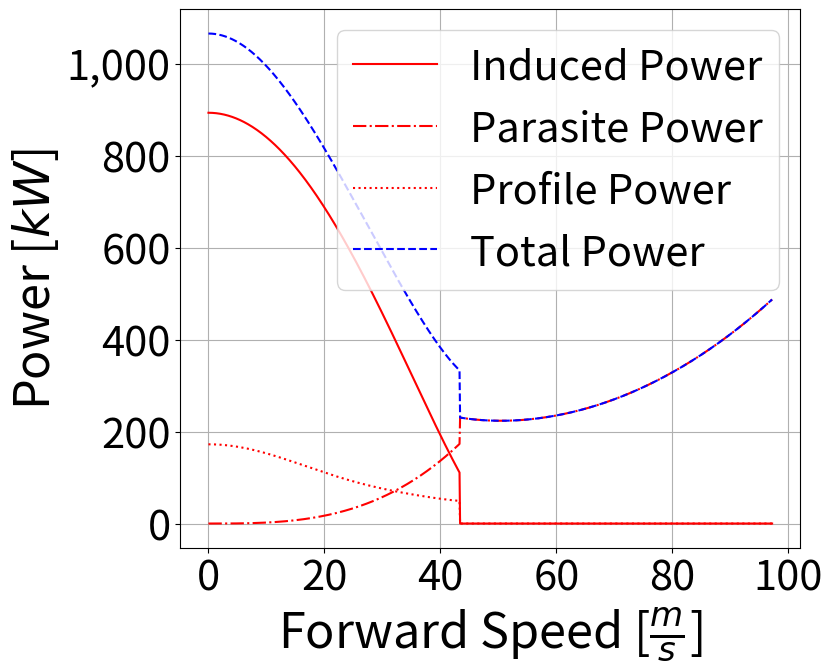

The script that saved this image:
from math import *
import numpy as np
import matplotlib.pyplot as plt

def density(height):
    temp = 288.15-0.0065*height
    pressure = 101325*pow(temp/288.15,(-9.80665/(-0.0065*287.05)))
    return pressure/(287.05*temp)

MTOM    = 4000      # kg
g       = 9.80665   # m/s2
MTOW    = MTOM * g  # N

C_lcr   = 0.4       # -     cruise c_l
C_lmax  = 1.2       # -     max c_l
C_d0    = 0.02      # -     zero lift drag coefficient
C_dr    = 0.0       # -     drag coefficient downwards air

S       = 33        # m2    closed wing area
w_f     = 1.7       # m     width fuselage
A       = 5.2       # -     aspect ratio
ff      = 0.85      # -     fill factor
c       = 0.2       # m     blade chord
e       = 0.8       # -     oswald factor
FM      = 0.65      # -     figure of merit
FM      = 1
c_w     = (w_f+np.sqrt(w_f**2+4*A*S))/(2*A) # m     wing chord
b       = A * c_w   # m     wing span
b_1     = (b-w_f)/2 # m     length one wing
R       = min([b_1*ff, c_w*ff])/2           # m     rotor radius
S_r     = 2*pi*R**2 # m2    rotor area
S_o     = S-S_r     # m2    open wing area


h_cr    = 4000      # m     cruise altitude
h_ho    = 1524      # m     hover altitude
# h       = 0         # m     sea level altitude

V_cr    = 97.22222  # m/s   cruise speed
V_max   = 120       # m/s   max speed
RoC     = 7         # m/s   rate of climb
t_hover = 60        # s     hover time
V_climb = 220/3.6   # m/s   climb speed
t_a_climb = 80      # s     time to accelerate to climb speed
t_a_cruise = 80     # s     time to accelerate to cruise speed
a_climb = V_climb/t_a_climb # m/s2 acceleration to climb speed
a_cruise = (V_cr - V_climb) / t_a_cruise # m/s2 acceleration to cruise speed
xrange  = 300000    # m    cruise range

omega   = 150       # rad/s angular speed rotor
N       = 2         # -     number of rotors
B       = 30         # -     blades per rotor
theta_t = 10*pi/180 # rad   tip pitch
theta_r = 18*pi/180 # rad   root pitch
theta_1 = theta_t - theta_r

eta_tr  = 1         # -     efficiency transmission
eta_inst= 0.98      # -     efficiency installation
eta_duct= 0.38       # -     efficiency duct
eta_prop= 0.8       # -     efficiency back propeller


# eta_tr = 1
# eta_inst = 1
# R = 2.72
# eta_duct = 1

print('R =', R)
print('b/2 = ', (b-w_f)/2)
print('b = ', b)
print('c = ', c_w)
print('A = ', A)
print('tip speed', R*omega/343)
print('dL', MTOW/S_r)


def lift(MTOW, rho, V, S, S_o, C_lmax):
    L_mc = 0.5 * rho * V**2 * S * C_lmax             # max lift produced by closed wing
    L_mo = 0.5 * rho * V**2 * S_o * C_lmax           # max lift produced by open wing
    L_w = np.where(L_mc > MTOW, MTOW, L_mo)
    C_l = np.where(L_mc > MTOW, 2 * MTOW / (rho * V**2 * S), C_lmax)
    S_w   = np.where(L_mc > MTOW, S, S_o)

    return L_w, C_l, S_w
    # return L_mo, C_lmax, S_o

def c_d(C_l, C_d0, A, e):
    return C_d0 + C_l**2 / (pi * A * e)

def drag(rho, V, S, C_d, ):
    return  0.5 * rho * V**2 * S * C_d


def c_l_blade(L_rotor, N, B, rho, omega, c, R, C_lmax):
    c_l_b = 6*L_rotor / (N*B*rho*omega**2*c*R**3)
    # if c_l_b > C_lmax:
    #     print('Simulation not correct, value of C_l is too big')
    if max(c_l_b) > C_lmax:
        print('Error: Simulation not valid')
        print('C_l blade is too big: ', max(c_l_b))
    return c_l_b

def collective(L_rotor, N, B, rho, omega, c, R, theta_t, v_i):
    num_1 = L_rotor / (N * B * rho * omega**2 * pi * c)
    num_2 = R**2 * (theta_t * R - v_i / omega) / 2
    col   = (num_1 - num_2) * R**3 / 3
    return np.where(v_i != 0, col, 0)

def v_induced(L_rotor, rho, V, c, R, C_dr, N):
    A_p = N * c * R
    A = N * pi * R**2
    Thrust = (1 + (C_dr * A_p)/A) * L_rotor
    # v_induced = np.sqrt(-((V**2)/2) + np.sqrt((V**4)/4 + (Thrust/(2 * rho * A))**2))
    v_induced = np.sqrt(Thrust/(2*rho*A))
    return np.where(Thrust != 0, v_induced, 0), Thrust

def aoa_cuad(theta_t, R, v_i, omega, alfa_c):
    return theta_t * R - v_i / omega + alfa_c

def aoa_lin(rho, R_o, R_f, omega, c, v_i, N, B, L_rotor, theta_t, theta_r):
    return (L_rotor / (N * B * rho * omega**2 * c * pi) - theta_r * (R_f**3/3 - R_o**3/3) - theta_t * (R_f**3/4 -R_o**3/4) + v_i*(R_f**2/(2*omega)- R_o**2/(2*omega))) / (R_f**3/3 - R_o**3/3)

def omegas_cuad(rho, R, c, v_i, N, B, L_rotor, theta_t):
    A = 0.5 * rho * R**3 * c * pi * theta_t * N * B
    B = -0.5 * rho * R**2 * c * pi * v_i * N * B
    C = -L_rotor
    omega_1 = (-B - np.sqrt(B**2 - 4 * A * C)) / (2 * A)
    omega_2 = (-B + np.sqrt(B**2 - 4 * A * C)) / (2 * A)
    return omega_1, omega_2

def omegas_lin(rho, R, c, v_i, N, B, L_rotor, theta_t, theta_r):
    A = N * B * rho * c * pi * (R**3 * theta_r / 3 + R**3 * theta_t / 4)
    B = N * B * rho * c * pi * (R**2 * v_i/ 2)
    C = -L_rotor
    omega_1 = (-B - np.sqrt(B**2 - 4 * A * C)) / (2 * A)
    omega_2 = (-B + np.sqrt(B**2 - 4 * A * C)) / (2 * A)
    return omega_1, omega_2

def c_d_blade(alfa_c, omega, R, v_i, theta_t):
    x = theta_t * R - v_i / omega + alfa_c
    c_d = 20441 * x**6 -1505.9 * x**5 + 442.64 *x**4 - 63.716 * x**3 + 4.7524 * x**2 - 0.0961 * x + 0.0058
    return np.where(v_i != 0, c_d, 0)

def c_d_blade_1(x):
    c_d = 20441 * x**6 -1505.9 * x**5 + 442.64 *x**4 - 63.716 * x**3 + 4.7524 * x**2 - 0.0961 * x + 0.0058
    return c_d

def p_parasite(D, V, eta_prop):
    p_p = D * V/eta_prop
    return p_p

def p_induced(Thrust, v_induced, FM, eta_tr, eta_inst, eta_duct):
    return Thrust*v_induced/FM * (1/(eta_tr*eta_inst))*eta_duct*1.15**1.5

def p_profile(N, B, c_d_blade, rho, omega, R, c):
    return np.where(c_d_blade != 0.0058, N * B * c_d_blade * rho * omega**3 * R**4  * c /8, 0)

def torque(N, B, c_d_blade, rho, omega, R, c):
    return np.where(c_d_blade != 0.0058, N * B * c_d_blade * rho * omega**2 * R**4  * c /8, 0)


def p_climb(RoC, L_w, L_rotor, eta_duct):
    return RoC*(L_w + L_rotor/2*eta_duct)

def l_check(rho, omega, R, c, N, B, theta_t, v_i):
    return 0.5 * rho * omega**2 * R**2 * c * pi * N * B * (theta_t * R - v_i/omega)


def vals(w_f, A, S, ff):
    c_w     = (w_f+np.sqrt(w_f**2+4*A*S))/(2*A) # m     wing chord
    b       = A * c_w   # m     wing span
    b_1     = (b-w_f)/2 # m     length one wing
    R       = min([b_1*ff, c_w*ff])/2           # m     rotor radius
    S_r     = 2*pi*R**2 # m2    rotor area
    S_o     = S-S_r     # m2    open wing area
    return c_w, b, b_1, R, S_r, S_o




V = np.linspace(0.01, V_cr, 1000)
h           = h_ho

rho         = density(h)
L_w, C_l, S = lift(MTOW, rho, V, S, S_o, C_lmax)
C_d         = c_d(C_l, C_d0, A, e)
D           = drag(rho, V, S, C_d)
L_rotor     = MTOW-L_w
C_l_blade   = c_l_blade(L_rotor, N, B, rho, omega, c, R, C_lmax)
aoaob       = C_l_blade/(2*pi)
C_d_blade   = c_d_blade_1(aoaob)
v_i, Thrust = v_induced(L_rotor, rho, V, c, R, C_dr, N)

P_profile   = p_profile(N, B, C_d_blade, rho, omega, R, c)/1000
P_climb     = p_climb(0, L_w, L_rotor, eta_duct)/1000
P_induced   = p_induced(Thrust, v_i, FM, eta_tr, eta_inst, eta_duct)/1000
P_parasite  = p_parasite(D, V, eta_prop)/1000
P_level     = P_induced + P_parasite + P_profile
# print(L_w[-1], D[-1], L_rotor[-1], C_l_blade[-1], aoaob[-1], C_d_blade[-1], v_i[-1], Thrust[-1], P_profile[-1], P_induced[-1], P_parasite[-1], P_level[-1])

# print(C_l_blade)
# print(C_d)
# print(D)
# print(density(h))
# print(C_l_blade)

print(P_induced[0], P_parasite[0], P_profile[0], P_climb[0])#, P_acc, P_total_h)


print('P_level', P_level[0])
print('P_level', max(P_level))
print('D', D[-1])

""""Powers Curve Template"""

# size the figure frame: the combination [10,7.5] and the fontsizes with the scaling '0.85\linewidth' in latex works best
fig=plt.figure(figsize=(8,7))

# initialize single subplot
ax = plt.subplot(111)


# plot all the graphs in one figure
plt.plot(V, P_induced, 'r-')
plt.plot(V, P_parasite, 'r-.')
plt.plot(V, P_profile, 'r:')
plt.plot(V, P_level, 'b--')
plt.legend(['Induced Power', 'Parasite Power', 'Profile Power', 'Total Power'], fontsize=30)


# set the y tick format such that thousands are separated by commas for easier reading
ax.set_yticklabels(['{:,}'.format(int(x)) for x in ax.get_yticks().tolist()])

# set the axis labels; use latex format for units
plt.xlabel(r'Forward Speed [$\frac{m}{s}$]', fontsize=35)
plt.ylabel(r'Power [$kW$]',fontsize=35)

# set the font size, style and
# insert grid
plt.xticks(fontsize=30)
plt.yticks(fontsize=30)
plt.rc('font', family='serif')
plt.grid(True)
plt.show()

print('S_r', S_r)
print('S_r/S_o', S_r/S_o)

print('P_ind_hover', P_induced[0])
print('P_prof_hover', P_profile[0])
# save picture as eps
# plt.savefig('power_curve_embedded.eps')



# plt.plot(V, P_parasite, label= 'parasite')
# plt.plot(V, P_induced, label= 'induced')
# plt.plot(V, P_profile, label= 'profile')
# plt.plot(P_level, label= 'total')
# # plt.plot(V, torque_1)
#
# plt.legend()
# plt.show()
